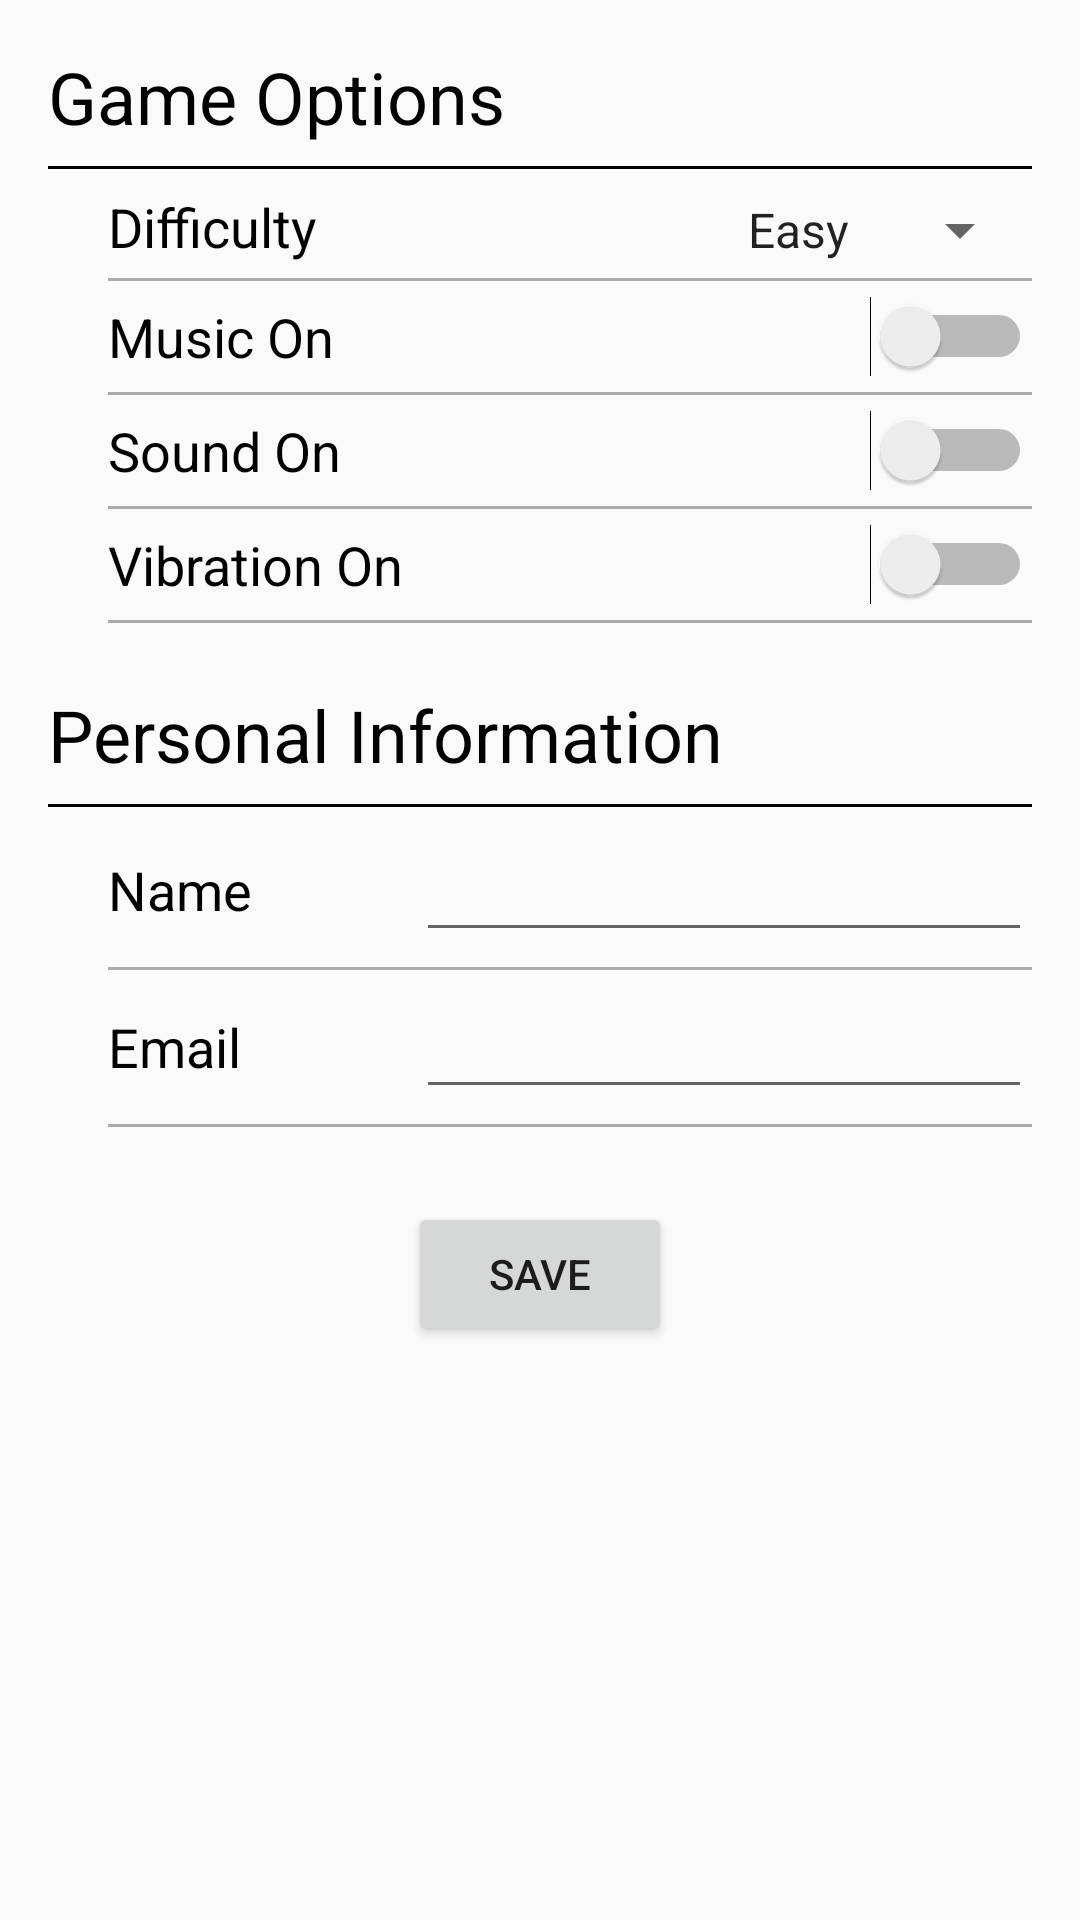

Here is an Android app screen rendered from its layout file. Give the layout XML and the strings, colors and styles it references.
<!-- AndroidManifest.xml: activity theme AppTheme -->
<!-- res/layout/activity_settings.xml -->
<?xml version="1.0" encoding="utf-8"?>
<RelativeLayout xmlns:android="http://schemas.android.com/apk/res/android"
    xmlns:app="http://schemas.android.com/apk/res-auto"
    xmlns:tools="http://schemas.android.com/tools"
    android:orientation="vertical"
    android:layout_width="wrap_content"
    android:layout_height="wrap_content"
    android:padding="@dimen/padding">


    <TextView
        android:id="@+id/tw_heading_gameOptions"
        android:text="@string/heading_gameOptions"
        android:layout_width="match_parent"
        android:layout_height="wrap_content"
        android:textSize="@dimen/settings_headings"
        android:textColor="@android:color/black"/>

    <View
        android:id="@+id/separator_1"
        android:background="@android:color/black"
        android:layout_width="match_parent"
        android:layout_height="@dimen/settings_heading_separator_size"
        android:layout_below="@id/tw_heading_gameOptions"
        android:layout_marginTop="@dimen/settings_heading_separator_padding"
        android:layout_marginBottom="@dimen/settings_heading_separator_padding" />

    <LinearLayout
        android:id="@+id/linear_layout_difficulty"
        android:layout_width="match_parent"
        android:layout_height="wrap_content"
        android:orientation="horizontal"
        android:layout_below="@id/separator_1"
        android:paddingLeft="@dimen/settings_indent" >

        <TextView
            android:id="@+id/tw_difficulty"
            android:text="@string/difficulty"
            android:layout_width="match_parent"
            android:layout_height="wrap_content"
            android:textSize="@dimen/settings_subheading_size"
            android:textColor="@android:color/black"
            android:layout_weight="1"/>

        <Spinner
            android:id="@+id/spinner_difficulty"
            android:layout_width="match_parent"
            android:layout_height="wrap_content"
            android:prompt="@string/difficulty"
            android:layout_weight="2"
            android:entries="@array/difficulties">
        </Spinner>
    </LinearLayout>

    <View
        android:id="@+id/separator_2"
        android:background="@android:color/darker_gray"
        android:layout_width="match_parent"
        android:layout_height="@dimen/settings_separator_size"
        android:layout_below="@id/linear_layout_difficulty"
        android:layout_marginTop="@dimen/settings_separator_margin"
        android:layout_marginBottom="@dimen/settings_separator_margin"
        android:layout_marginLeft="@dimen/settings_indent"/>

    <Switch
        android:id="@+id/switch_music"
        android:text="@string/music_on"
        android:layout_width="match_parent"
        android:layout_height="wrap_content"
        android:layout_below="@+id/separator_2"
        android:textSize="@dimen/settings_subheading_size"
        android:paddingLeft="@dimen/settings_indent"/>

    <View
        android:id="@+id/separator_3"
        android:background="@android:color/darker_gray"
        android:layout_width="match_parent"
        android:layout_height="@dimen/settings_separator_size"
        android:layout_below="@id/switch_music"
        android:layout_marginTop="@dimen/settings_separator_margin"
        android:layout_marginBottom="@dimen/settings_separator_margin"
        android:layout_marginLeft="@dimen/settings_indent"/>

    <Switch
        android:id="@+id/switch_sound"
        android:text="@string/sound_on"
        android:layout_width="match_parent"
        android:layout_height="wrap_content"
        android:layout_below="@+id/separator_3"
        android:textSize="@dimen/settings_subheading_size"
        android:paddingLeft="@dimen/settings_indent"/>

    <View
        android:id="@+id/separator_4"
        android:background="@android:color/darker_gray"
        android:layout_width="match_parent"
        android:layout_height="@dimen/settings_separator_size"
        android:layout_below="@id/switch_sound"
        android:layout_marginTop="@dimen/settings_separator_margin"
        android:layout_marginBottom="@dimen/settings_separator_margin"
        android:layout_marginLeft="@dimen/settings_indent"/>

    <Switch
        android:id="@+id/switch_vibration"
        android:text="@string/vibration_on"
        android:layout_width="match_parent"
        android:layout_height="wrap_content"
        android:layout_below="@+id/separator_4"
        android:textSize="@dimen/settings_subheading_size"
        android:paddingLeft="@dimen/settings_indent" />

    <View
        android:id="@+id/separator_5"
        android:background="@android:color/darker_gray"
        android:layout_width="match_parent"
        android:layout_height="@dimen/settings_separator_size"
        android:layout_below="@id/switch_vibration"
        android:layout_marginTop="@dimen/settings_separator_margin"
        android:layout_marginBottom="@dimen/settings_separator_margin"
        android:layout_marginLeft="@dimen/settings_indent"/>


    <TextView
        android:id="@+id/tw_heading_personalInfo"
        android:text="Personal Information"
        android:layout_width="match_parent"
        android:layout_height="wrap_content"
        android:layout_below="@id/separator_5"
        android:textSize="@dimen/settings_headings"
        android:textColor="@android:color/black"
        android:paddingTop="@dimen/padding"/>

    <View
        android:id="@+id/separator_6"
        android:background="@android:color/black"
        android:layout_width="match_parent"
        android:layout_height="@dimen/settings_heading_separator_size"
        android:layout_below="@id/tw_heading_personalInfo"
        android:layout_marginTop="@dimen/settings_heading_separator_padding"
        android:layout_marginBottom="@dimen/settings_heading_separator_padding" />


    <LinearLayout
        android:id="@+id/linear_layout_name"
        android:layout_width="match_parent"
        android:layout_height="wrap_content"
        android:orientation="horizontal"
        android:layout_below="@id/separator_6"
        android:paddingLeft="@dimen/settings_indent"
        android:focusable="true"
        android:focusableInTouchMode="true" >

        <TextView
            android:id="@+id/tw_name"
            android:text="@string/name"
            android:layout_width="match_parent"
            android:layout_height="wrap_content"
            android:textSize="@dimen/settings_subheading_size"
            android:textColor="@android:color/black"
            android:layout_weight="2"
            android:layout_gravity="center_vertical"/>

        <EditText
            android:id="@+id/et_name"
            android:layout_width="match_parent"
            android:layout_height="wrap_content"
            android:layout_weight="1"
            android:maxLines="1" />

    </LinearLayout>

    <View
        android:id="@+id/separator_7"
        android:background="@android:color/darker_gray"
        android:layout_width="match_parent"
        android:layout_height="@dimen/settings_separator_size"
        android:layout_below="@id/linear_layout_name"
        android:layout_marginTop="@dimen/settings_separator_margin"
        android:layout_marginBottom="@dimen/settings_separator_margin"
        android:layout_marginLeft="@dimen/settings_indent"/>

    <LinearLayout
        android:id="@+id/linear_layout_email"
        android:layout_width="match_parent"
        android:layout_height="wrap_content"
        android:orientation="horizontal"
        android:layout_below="@id/separator_7"
        android:paddingLeft="@dimen/settings_indent"
        android:focusable="false" >


        <TextView
            android:id="@+id/tw_email"
            android:text="@string/email"
            android:layout_width="match_parent"
            android:layout_height="wrap_content"
            android:textSize="@dimen/settings_subheading_size"
            android:textColor="@android:color/black"
            android:layout_weight="2"
            android:layout_gravity="center_vertical"/>

        <EditText
            android:id="@+id/et_email"
            android:layout_width="match_parent"
            android:layout_height="wrap_content"
            android:layout_weight="1"
            android:maxLines="1" />
    </LinearLayout>

    <View
        android:id="@+id/separator_8"
        android:background="@android:color/darker_gray"
        android:layout_width="match_parent"
        android:layout_height="@dimen/settings_separator_size"
        android:layout_below="@id/linear_layout_email"
        android:layout_marginTop="@dimen/settings_separator_margin"
        android:layout_marginBottom="@dimen/settings_separator_margin"
        android:layout_marginLeft="@dimen/settings_indent"/>

    <Button
        android:id="@+id/btn_save"
        android:text="@string/save"
        android:onClick="onSave"
        android:layout_width="wrap_content"
        android:layout_height="wrap_content"
        android:layout_centerHorizontal="true"
        android:layout_below="@id/separator_8"
        android:layout_marginTop="20dp"/>


</RelativeLayout>
<!-- resources referenced by this layout -->
<resources>
  <string-array name="difficulties">
          <item>Easy</item>
          <item>Normal</item>
          <item>Hard</item>
      </string-array>
  <dimen name="padding">16dp</dimen>
  <dimen name="settings_heading_separator_padding">7dp</dimen>
  <dimen name="settings_heading_separator_size">1dp</dimen>
  <dimen name="settings_headings">24sp</dimen>
  <dimen name="settings_indent">20dp</dimen>
  <dimen name="settings_separator_margin">5dp</dimen>
  <dimen name="settings_separator_size">1dp</dimen>
  <dimen name="settings_subheading_size">18sp</dimen>
  <string name="difficulty">Difficulty</string>
  <string name="email">Email</string>
  <string name="heading_gameOptions">Game Options</string>
  <string name="music_on">Music On</string>
  <string name="name">Name</string>
  <string name="save">Save</string>
  <string name="sound_on">Sound On</string>
  <string name="vibration_on">Vibration On</string>
  <style name="AppTheme" parent="Theme.AppCompat.Light">
          <item name="android:actionBarStyle">@style/MyActionBar</item>
  
          
          <item name="actionBarStyle">@style/MyActionBar</item>
      </style>
  <style name="MyActionBar" parent="@style/Widget.AppCompat.ActionBar">
          <item name="android:background">@drawable/transparent</item>
          <item name="android:windowActionBarOverlay">true</item>
  
          
          <item name="background">@drawable/transparent</item>
          <item name="windowActionBarOverlay">true</item>
      </style>
</resources>
